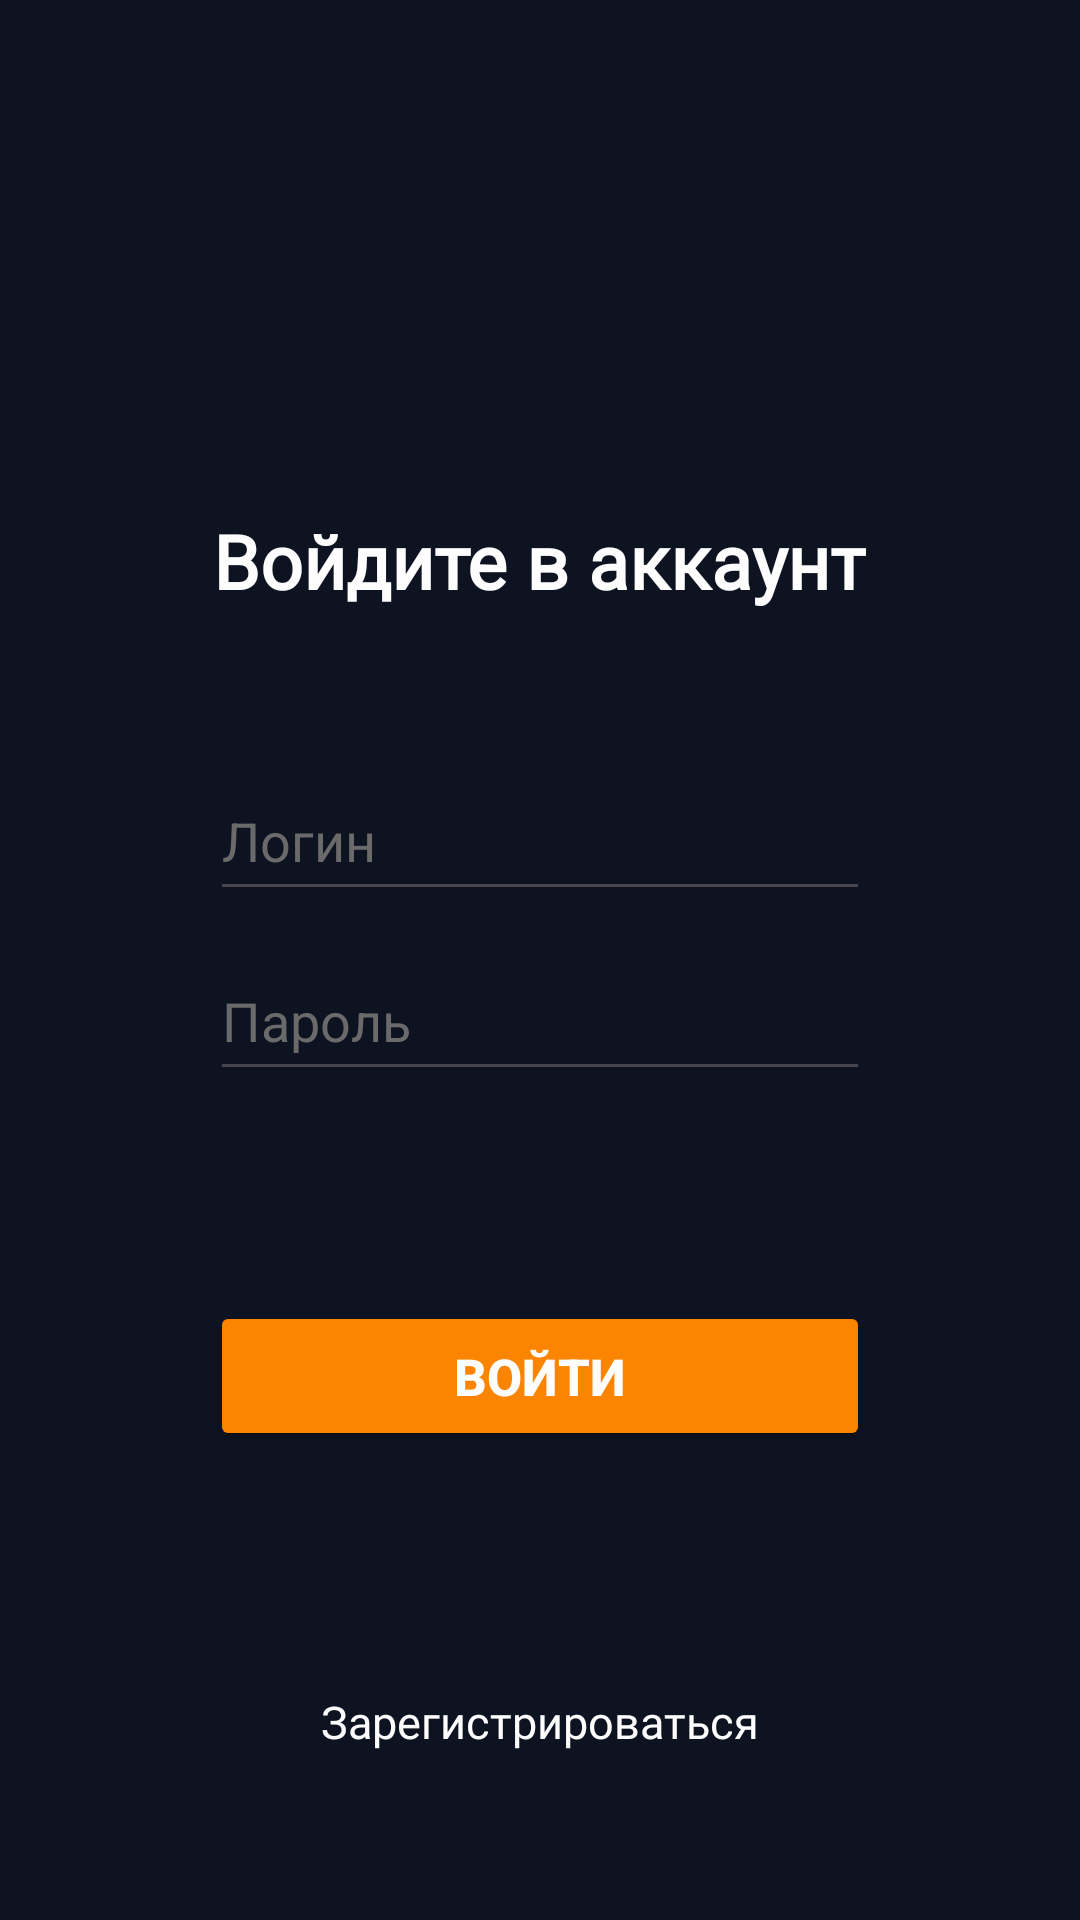

Reconstruct the res/layout file that produces this screen, plus the resources it refers to.
<!-- AndroidManifest.xml: application theme Theme.CodeDoc -->
<!-- res/layout/activity_authorization.xml -->
<?xml version="1.0" encoding="utf-8"?>
<LinearLayout xmlns:android="http://schemas.android.com/apk/res/android"
    xmlns:app="http://schemas.android.com/apk/res-auto"
    xmlns:tools="http://schemas.android.com/tools"
    android:id="@+id/main"
    android:layout_width="match_parent"
    android:layout_height="match_parent"
    android:background="#0d1321"
    android:orientation="vertical"
    tools:context=".authorizationActivity">

    <TextView
        android:id="@+id/auth_account"
        android:layout_width="wrap_content"
        android:layout_height="wrap_content"
        android:layout_gravity="center"
        android:layout_marginTop="170dp"
        android:fontFamily="@font/inter_black"
        android:text="Войдите в аккаунт"
        android:textColor="#fdfdfd"
        android:textSize="25dp"
        android:textStyle="bold"/>

    <EditText
        android:id="@+id/user_login_auth"
        android:layout_width="220dp"
        android:layout_height="50dp"
        android:layout_gravity="center"
        android:layout_marginTop="50dp"
        android:ems="10"
        android:hint="Логин"
        android:inputType="text"
        android:textColor="#fdfdfd"
        android:textColorHint="#6a6a6a"/>

    <EditText
        android:id="@+id/user_password_auth"
        android:layout_width="220dp"
        android:layout_height="50dp"
        android:layout_gravity="center"
        android:layout_marginTop="10dp"
        android:ems="10"
        android:hint="Пароль"
        android:inputType="textPassword"
        android:textColor="#fdfdfd"
        android:textColorHint="#6a6a6a"/>

    <Button
        android:id="@+id/button_auth"
        android:layout_width="220dp"
        android:layout_height="50dp"
        android:textStyle="bold"
        android:textSize="17dp"
        android:textColor="#fdfdfd"
        android:layout_gravity="center"
        android:layout_marginTop="70dp"
        android:backgroundTint="#fb8500"
        android:text="Войти"/>

    <TextView
        android:id="@+id/link_to_reg"
        android:layout_width="wrap_content"
        android:layout_height="wrap_content"
        android:layout_gravity="center"
        android:layout_marginTop="80dp"
        android:fontFamily="@font/inter"
        android:text="Зарегистрироваться"
        android:textColor="#fdfdfd"
        android:textSize="15dp" />

</LinearLayout>
<!-- resources referenced by this layout -->
<resources>
  <style name="Theme.CodeDoc" parent="Base.Theme.CodeDoc" />
  <style name="Base.Theme.CodeDoc" parent="Theme.Material3.DayNight.NoActionBar">
          
          
      </style>
</resources>
